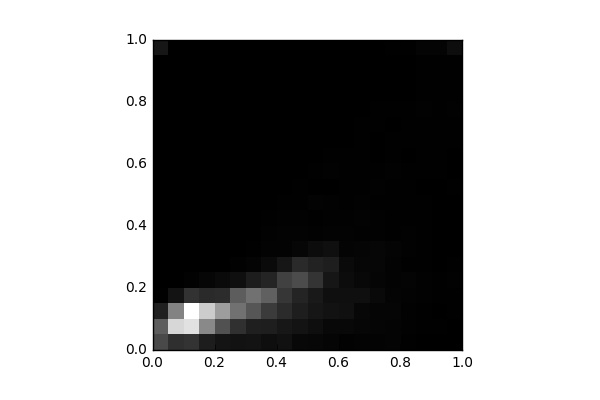

The file beside this chart, header and first rows:
, 0, 1, 2, 3, 4, 5, 6, 7, 8, 9, 10, 11, 12, 13, 14, 15, 16, 17, 18, 19
0, 878.0, 1109, 391.0, 18.0, 2.0, 0.0, 4.0, 4.0, 0.0, 0.0, 0.0, 0.0, 0.0, 0.0, 0.0, 0.0, 4.0, 4.0, 0.0, 270.0
1, 561.0, 2572, 1563, 237.0, 4.0, 0.0, 0.0, 3.0, 0.0, 0.0, 0.0, 0.0, 0.0, 0.0, 0.0, 0.0, 0.0, 0.0, 0.0, 0.0
2, 612.0, 2687, 3050, 604.0, 25.0, 0.0, 2.0, 0.0, 0.0, 0.0, 0.0, 0.0, 0.0, 0.0, 0.0, 0.0, 0.0, 0.0, 0.0, 0.0
3, 347.0, 1636, 2441, 503.0, 80.0, 3.0, 0.0, 0.0, 0.0, 0.0, 0.0, 0.0, 0.0, 0.0, 0.0, 0.0, 0.0, 0.0, 0.0, 0.0
4, 242.0, 988.0, 1872, 540.0, 125.0, 10.0, 8.0, 4.0, 0.0, 2.0, 0.0, 0.0, 0.0, 2.0, 0.0, 0.0, 0.0, 0.0, 0.0, 0.0
5, 217.0, 593.0, 1370, 1116, 180.0, 27.0, 5.0, 8.0, 6.0, 1.0, 2.0, 2.0, 0.0, 2.0, 2.0, 1.0, 0.0, 0.0, 0.0, 0.0
6, 230.0, 378.0, 1036, 1364, 356.0, 48.0, 23.0, 11.0, 9.0, 4.0, 1.0, 1.0, 2.0, 0.0, 0.0, 0.0, 2.0, 0.0, 2.0, 0.0
7, 170.0, 366.0, 714.0, 1153, 437.0, 125.0, 39.0, 26.0, 18.0, 6.0, 10.0, 0.0, 4.0, 0.0, 0.0, 0.0, 0.0, 0.0, 0.0, 0.0
8, 203.0, 280.0, 515.0, 649.0, 788.0, 263.0, 39.0, 46.0, 26.0, 20.0, 7.0, 4.0, 0.0, 1.0, 2.0, 0.0, 0.0, 0.0, 0.0, 2.0
9, 104.0, 234.0, 369.0, 452.0, 913.0, 512.0, 74.0, 37.0, 24.0, 14.0, 13.0, 4.0, 5.0, 2.0, 2.0, 0.0, 0.0, 0.0, 2.0, 2.0
10, 85.0, 170.0, 270.0, 308.0, 634.0, 415.0, 153.0, 35.0, 19.0, 44.0, 9.0, 17.0, 6.0, 6.0, 0.0, 0.0, 4.0, 0.0, 0.0, 3.0
11, 60.0, 96.0, 217.0, 186.0, 263.0, 362.0, 185.0, 44.0, 26.0, 30.0, 11.0, 24.0, 13.0, 5.0, 5.0, 2.0, 0.0, 0.0, 0.0, 0.0
12, 32.0, 98.0, 195.0, 183.0, 144.0, 127.0, 49.0, 47.0, 24.0, 17.0, 16.0, 13.0, 14.0, 10.0, 2.0, 3.0, 4.0, 2.0, 2.0, 0.0
13, 43.0, 83.0, 89.0, 189.0, 97.0, 74.0, 64.0, 35.0, 38.0, 28.0, 15.0, 20.0, 20.0, 15.0, 14.0, 8.0, 6.0, 8.0, 2.0, 0.0
14, 47.0, 66.0, 71.0, 111.0, 62.0, 73.0, 72.0, 26.0, 30.0, 13.0, 26.0, 15.0, 8.0, 7.0, 13.0, 12.0, 9.0, 2.0, 2.0, 11.0
15, 49.0, 53.0, 65.0, 55.0, 44.0, 41.0, 55.0, 16.0, 14.0, 12.0, 12.0, 28.0, 21.0, 15.0, 6.0, 14.0, 4.0, 9.0, 2.0, 14.0
16, 18.0, 26.0, 33.0, 36.0, 49.0, 18.0, 24.0, 26.0, 13.0, 12.0, 14.0, 13.0, 11.0, 18.0, 13.0, 12.0, 10.0, 8.0, 10.0, 17.0
17, 2.0, 15.0, 12.0, 26.0, 28.0, 23.0, 13.0, 14.0, 12.0, 18.0, 10.0, 12.0, 22.0, 20.0, 19.0, 24.0, 21.0, 22.0, 14.0, 50.0
18, 0.0, 14.0, 2.0, 12.0, 21.0, 10.0, 6.0, 10.0, 6.0, 9.0, 9.0, 14.0, 12.0, 15.0, 14.0, 17.0, 13.0, 14.0, 20.0, 57.0
19, 4.0, 9.0, 20.0, 16.0, 34.0, 17.0, 10.0, 9.0, 7.0, 6.0, 18.0, 5.0, 10.0, 19.0, 20.0, 25.0, 21.0, 13.0, 18.0, 162.0
